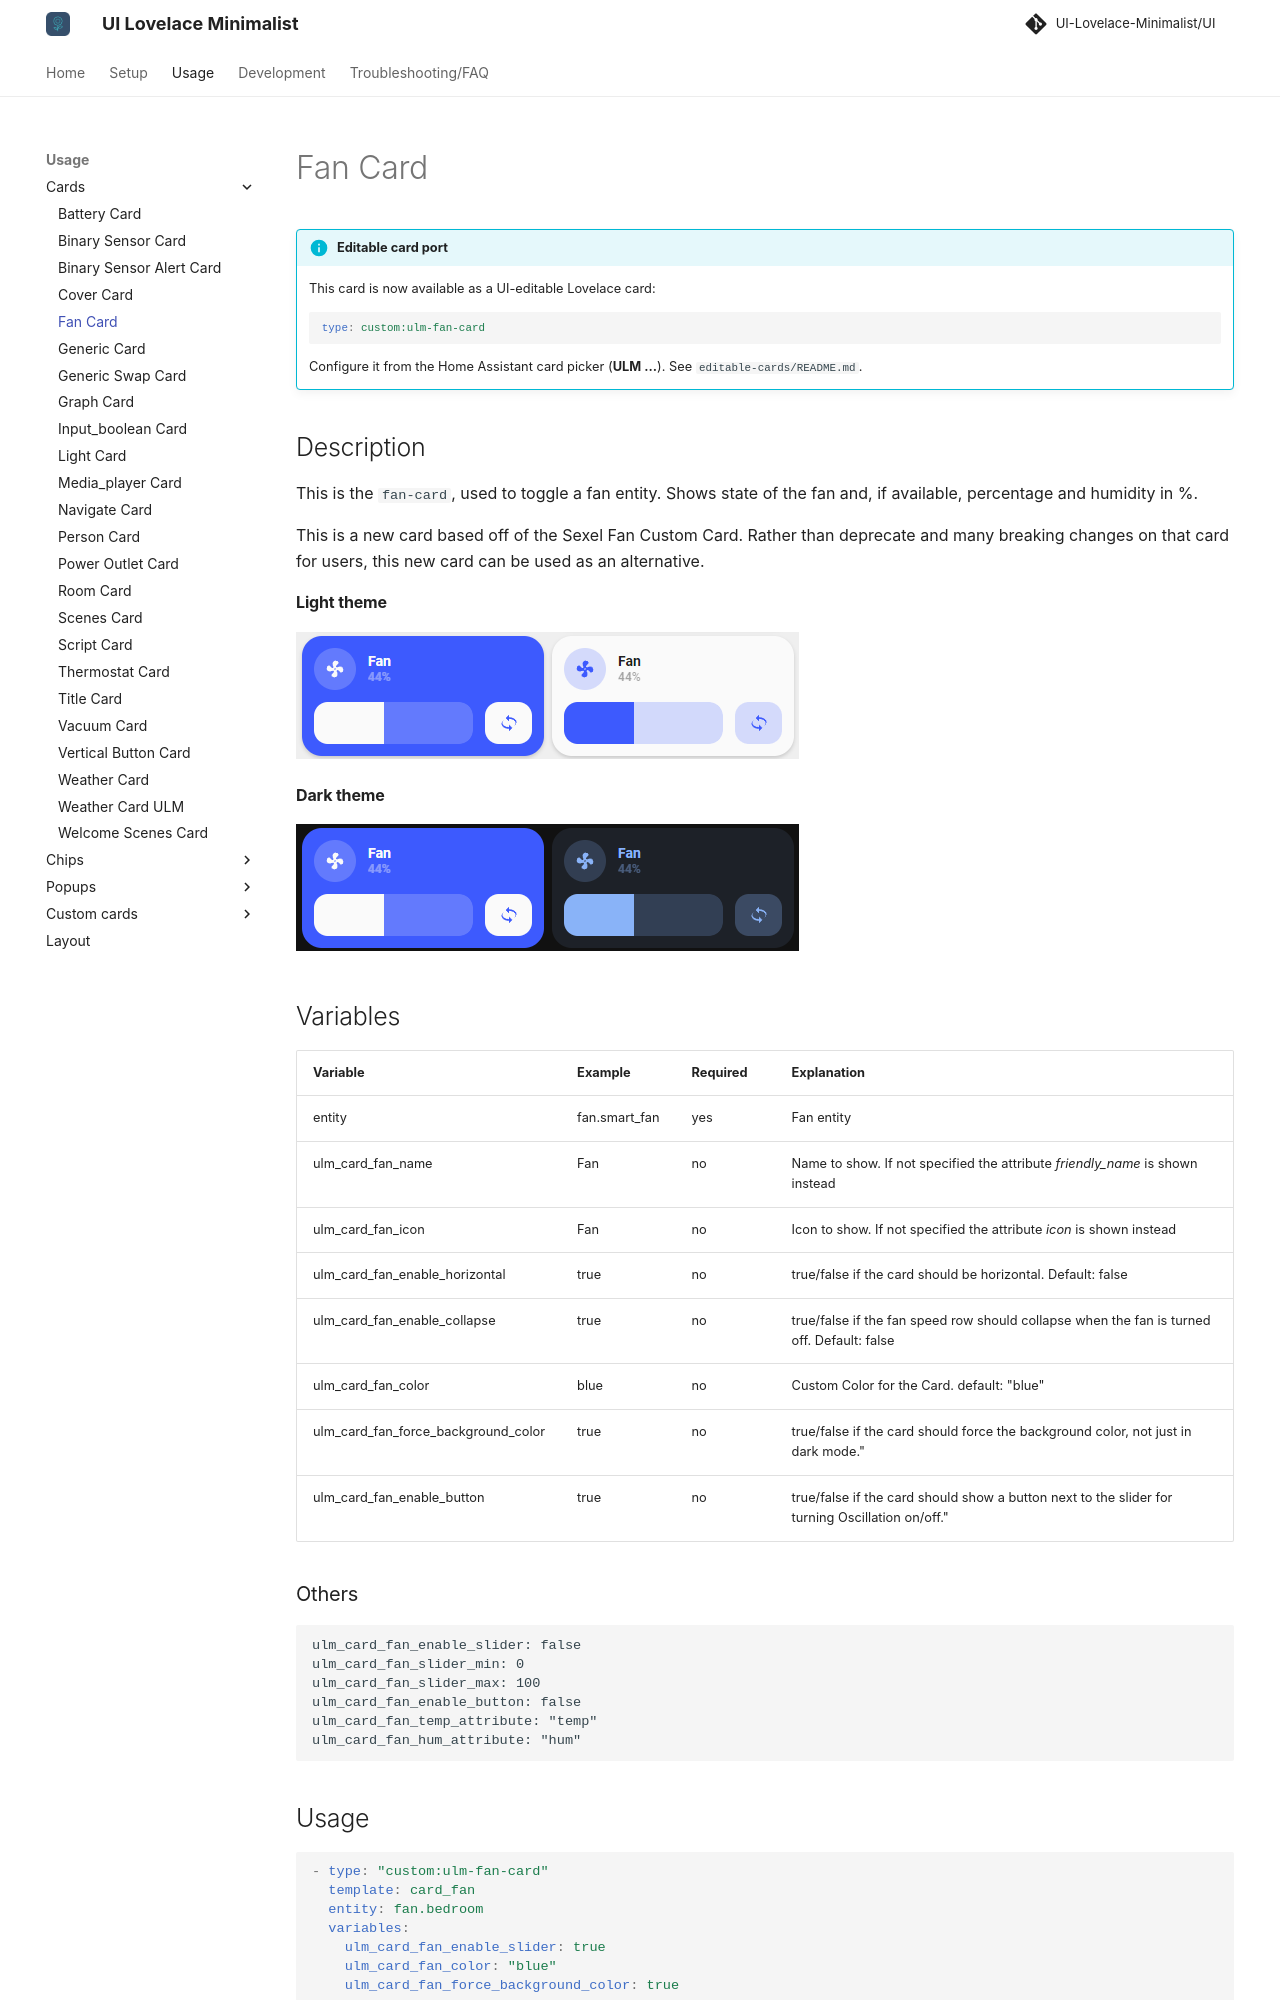

repository: alessandrosabbadini/UI-Lovelace-Minimalist-Cards · page: usage/cards/card_fan/index.html · generator: mkdocs

---
title: Fan Card
hide:
  - toc
---

<!-- markdownlint-disable MD046 -->

!!! info "Editable card port"
    This card is now available as a UI-editable Lovelace card:

    ```yaml
    type: custom:ulm-fan-card
    ```

    Configure it from the Home Assistant card picker (**ULM ...**). See `editable-cards/README.md`.


## Description

This is the `fan-card`, used to toggle a fan entity.
Shows state of the fan and, if available, percentage and humidity in %.

This is a new card based off of the Sexel Fan Custom Card.
Rather than deprecate and many breaking changes on that card for users, this new card can be used as an alternative.

#### Light theme

![Light theme](../../assets/img/custom_fan_light_theme.png)

#### Dark theme

![Dark theme](../../assets/img/custom_fan_dark_theme.png)

## Variables

<table>
  <tr>
    <th>Variable</th>
    <th>Example</th>
    <th>Required</th>
    <th>Explanation</th>
  </tr>
  <tr>
    <td>entity</td>
    <td>fan.smart_fan</td>
    <td>yes</td>
    <td>Fan entity</td>
  </tr>
  <tr>
    <td>ulm_card_fan_name</td>
    <td>Fan</td>
    <td>no</td>
    <td>Name to show. If not specified the attribute <i>friendly_name</i> is shown instead</td>
  </tr>
  <tr>
    <td>ulm_card_fan_icon</td>
    <td>Fan</td>
    <td>no</td>
    <td>Icon to show. If not specified the attribute <i>icon</i> is shown instead</td>
  </tr>
  <tr>
    <td>ulm_card_fan_enable_horizontal</td>
    <td>true</td>
    <td>no</td>
    <td>true/false if the card should be horizontal. Default: false</td>
  </tr>
  <tr>
    <td>ulm_card_fan_enable_collapse</td>
    <td>true</td>
    <td>no</td>
    <td>true/false if the fan speed row should collapse when the fan is turned off. Default: false</td>
  </tr>
  <tr>
    <td>ulm_card_fan_color</td>
    <td>blue</td>
    <td>no</td>
    <td>Custom Color for the Card. default: "blue"</td>
  </tr>
  <tr>
    <td>ulm_card_fan_force_background_color</td>
    <td>true</td>
    <td>no</td>
    <td>true/false if the card should force the background color, not just in dark mode."</td>
  </tr>
  <tr>
    <td>ulm_card_fan_enable_button</td>
    <td>true</td>
    <td>no</td>
    <td>true/false if the card should show a button next to the slider for turning Oscillation on/off."</td>
  </tr>
</table>

### Others

    ulm_card_fan_enable_slider: false
    ulm_card_fan_slider_min: 0
    ulm_card_fan_slider_max: 100
    ulm_card_fan_enable_button: false
    ulm_card_fan_temp_attribute: "temp"
    ulm_card_fan_hum_attribute: "hum"
